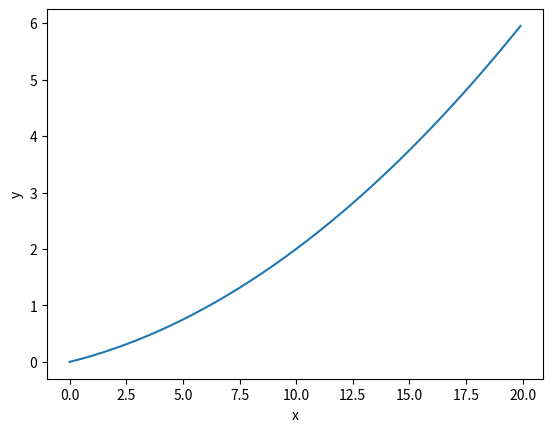

Reproduce this figure in Python.
# 수치 미분에 대한 이해

import numpy as np
import matplotlib.pylab as plt

# y = 0.01x^2 + 0.1x
def function_1(x):
    return 0.01*x**2 + 0.1*x

x = np.arange(0.0, 20.0, 0.1)
y = function_1(x)

plt.xlabel("x")
plt.ylabel("y")
plt.plot(x, y)
plt.show()

def numerical_diff(f, x):
    h = 1e-4
    return (f(x + h) - f(x - h)) / (2 * h)

print(numerical_diff(function_1, 5))
print(numerical_diff(function_1, 10))
